The GitHub repository christian-kessler/recipe_picture_rating contains a labelled image folder "images" with 2 categories: nice, ugly. Examples follow, each with its label.

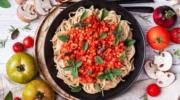
Label: nice

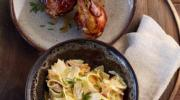
Label: nice

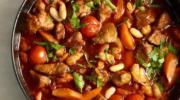
Label: nice

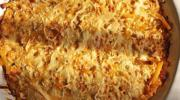
Label: ugly

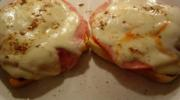
Label: ugly

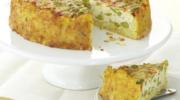
Label: ugly
